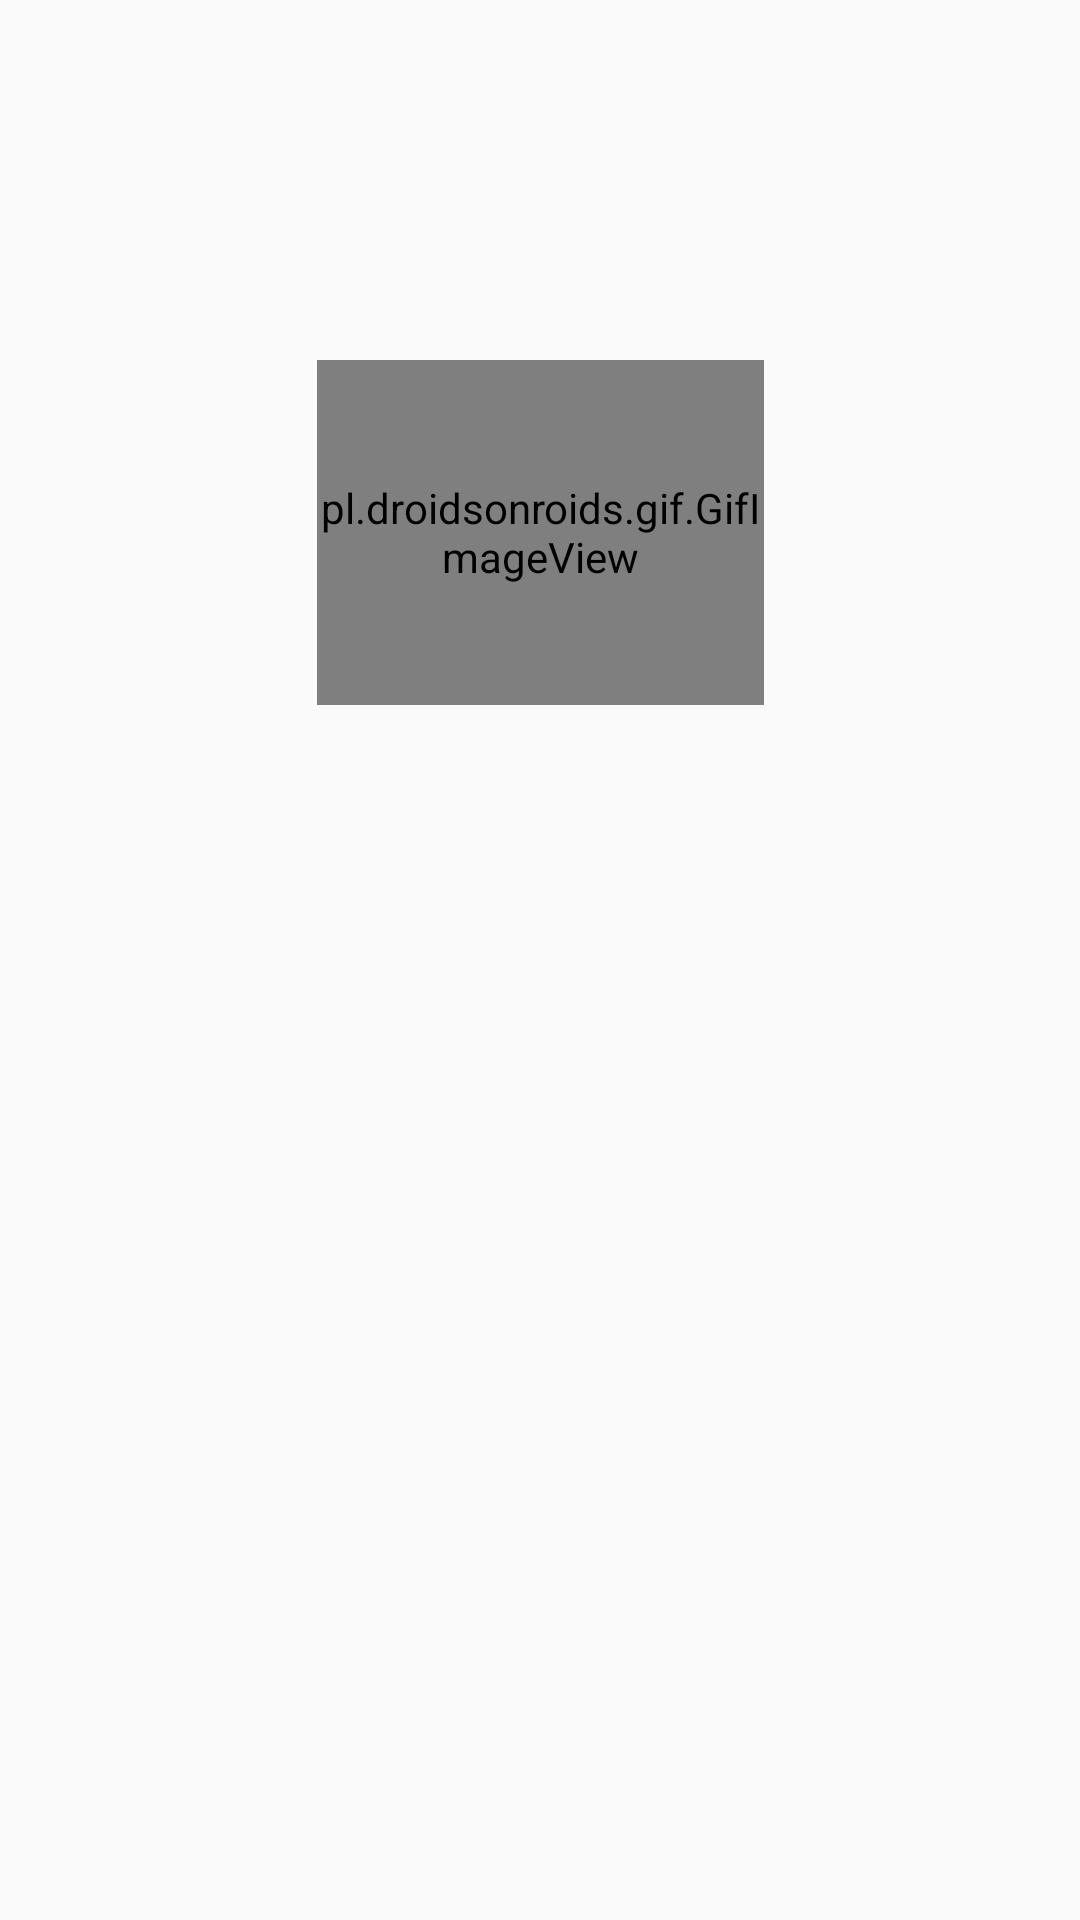

This screen was rendered from an Android layout file. Write that file and the resources it references.
<!-- AndroidManifest.xml: application theme AppTheme -->
<!-- res/layout/activity_apagado_encendido.xml -->
<?xml version="1.0" encoding="utf-8"?>
<androidx.constraintlayout.widget.ConstraintLayout xmlns:android="http://schemas.android.com/apk/res/android"
    xmlns:app="http://schemas.android.com/apk/res-auto"
    xmlns:tools="http://schemas.android.com/tools"
    android:layout_width="match_parent"
    android:layout_height="match_parent"
    tools:context=".ApagadoEncendido">

    <pl.droidsonroids.gif.GifImageView
        android:id="@+id/bombilla"
        android:layout_width="149dp"
        android:layout_height="115dp"
        android:layout_marginTop="120dp"
        app:layout_constraintEnd_toEndOf="parent"
        app:layout_constraintStart_toStartOf="parent"
        app:layout_constraintTop_toTopOf="parent"
        android:src="@drawable/bombilla2" />

    <LinearLayout
        android:layout_width="wrap_content"
        android:layout_height="wrap_content"
        android:orientation="horizontal"
        app:layout_constraintBottom_toBottomOf="parent"
        app:layout_constraintEnd_toEndOf="parent"
        app:layout_constraintHorizontal_bias="0.496"
        app:layout_constraintStart_toStartOf="parent"
        app:layout_constraintTop_toBottomOf="@+id/bombilla"
        app:layout_constraintVertical_bias="0.115"
        android:padding="20dp">

        <ImageView
            android:id="@+id/off"
            android:layout_width="88dp"
            android:layout_height="73dp"
            app:srcCompat="@drawable/apagar" />

        <ImageView
            android:id="@+id/on"
            android:layout_width="88dp"
            android:layout_height="73dp"
            android:layout_marginStart="96dp"
            app:srcCompat="@drawable/encendido"/>

    </LinearLayout>

</androidx.constraintlayout.widget.ConstraintLayout>
<!-- resources referenced by this layout -->
<resources>
  <style name="AppTheme" parent="Theme.AppCompat.Light.DarkActionBar">
          
          <item name="colorPrimary">#9C27B0</item>
          <item name="colorPrimaryDark">#710A83</item>
          <item name="colorOnPrimary">#000000</item>
  
  
          <item name="colorAccent">@color/colorAccent</item>
      </style>
  <color name="colorAccent">#03DAC5</color>
</resources>
